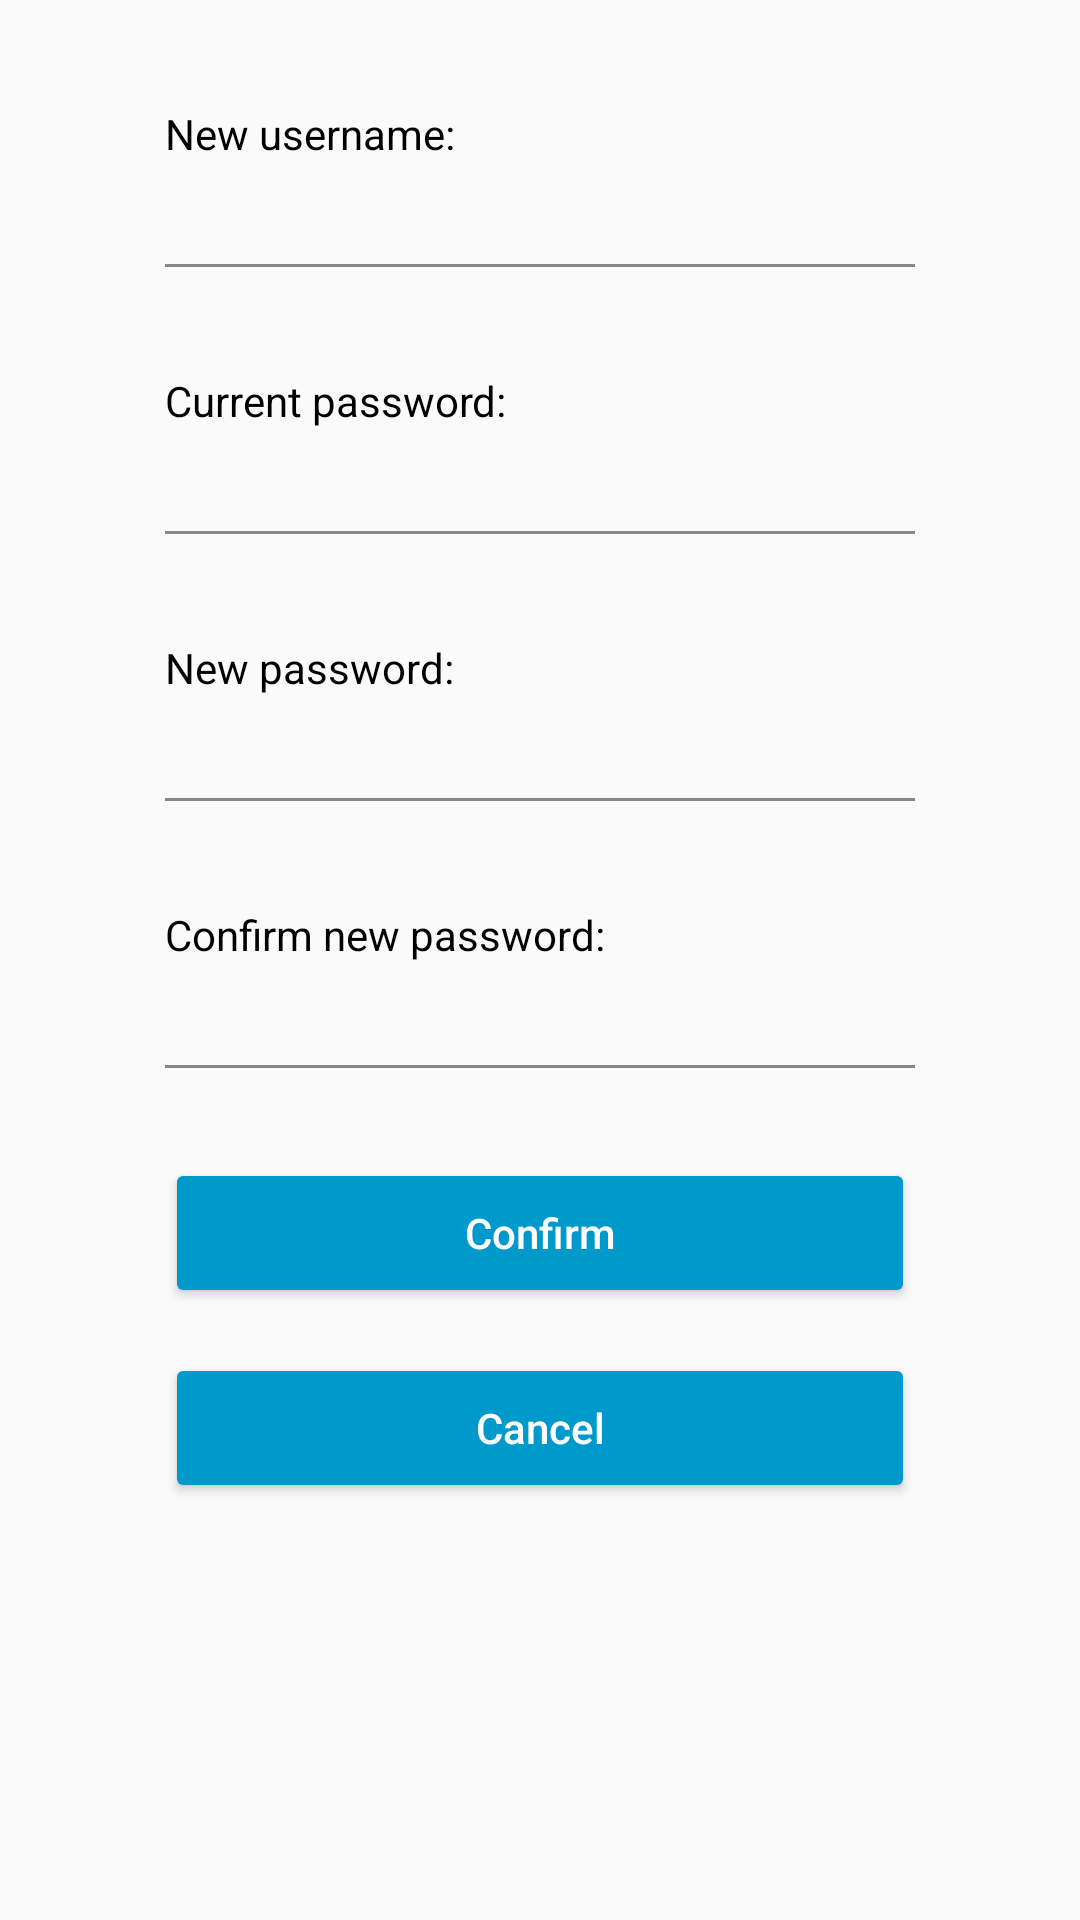

Produce the Android XML layout that renders to this screen, including the resource entries it uses.
<!-- AndroidManifest.xml: application theme MoviePigeonTheme -->
<!-- res/layout/fragment_change_user_info.xml -->
<?xml version="1.0" encoding="utf-8"?>
<RelativeLayout xmlns:android="http://schemas.android.com/apk/res/android"
    android:layout_width="match_parent" android:layout_height="match_parent">
    <TextView
        android:layout_width="250dp"
        android:layout_height="wrap_content"
        android:layout_centerHorizontal="true"
        android:text="New username: "
        android:textColor="#000000"
        android:layout_marginEnd="13dp"
        android:layout_marginTop="35dp"
        android:id="@+id/setting_fragment_username_tv"
        android:layout_marginBottom="10dp"/>

    <EditText
        android:layout_centerHorizontal="true"
        android:layout_width="250dp"
        android:id="@+id/setting_fragment_username_et"
        android:cursorVisible="true"
        android:textSize="13dp"
        android:textColor="#000000"
        android:layout_below="@+id/setting_fragment_username_tv"
        android:layout_alignStart="@+id/setting_fragment_username_tv"
        android:inputType="text"
        android:background="@drawable/table_text_underline"
        android:layout_height="25dp" />

    <TextView
        android:layout_width="250dp"
        android:layout_height="wrap_content"
        android:layout_centerHorizontal="true"
        android:text="New password: "
        android:textColor="#000000"
        android:layout_marginEnd="13dp"
        android:layout_marginTop="35dp"
        android:layout_below="@+id/setting_fragment_now_password_et"
        android:id="@+id/setting_fragment_password_tv"
        android:layout_marginBottom="10dp"/>

    <EditText
        android:layout_centerHorizontal="true"
        android:layout_width="250dp"
        android:id="@+id/setting_fragment_password_et"
        android:cursorVisible="true"
        android:textSize="13dp"
        android:textColor="#000000"
        android:layout_below="@+id/setting_fragment_password_tv"
        android:layout_alignStart="@+id/setting_fragment_password_tv"
        android:inputType="textPassword"
        android:background="@drawable/table_text_underline"
        android:layout_height="25dp" />

    <TextView
        android:layout_width="250dp"
        android:layout_height="wrap_content"
        android:layout_centerHorizontal="true"
        android:text="Confirm new password: "
        android:textColor="#000000"
        android:layout_marginEnd="13dp"
        android:layout_marginTop="35dp"
        android:layout_below="@id/setting_fragment_password_et"
        android:id="@+id/setting_fragment_repeat_password_tv"
        android:layout_marginBottom="10dp"/>

    <EditText
        android:layout_centerHorizontal="true"
        android:layout_width="250dp"
        android:id="@+id/setting_fragment_repeat_password_et"
        android:cursorVisible="true"
        android:textSize="13dp"
        android:textColor="#000000"
        android:layout_below="@+id/setting_fragment_repeat_password_tv"
        android:layout_alignStart="@+id/setting_fragment_repeat_password_tv"
        android:inputType="textPassword"
        android:background="@drawable/table_text_underline"
        android:layout_height="25dp" />

    <TextView
        android:layout_width="250dp"
        android:layout_height="wrap_content"
        android:layout_centerHorizontal="true"
        android:text="Current password: "
        android:textColor="#000000"
        android:layout_marginEnd="13dp"
        android:layout_marginTop="35dp"
        android:layout_below="@+id/setting_fragment_username_et"
        android:id="@+id/setting_fragment_now_password_tv"
        android:layout_marginBottom="10dp"/>

    <EditText
        android:layout_centerHorizontal="true"
        android:layout_width="250dp"
        android:id="@+id/setting_fragment_now_password_et"
        android:cursorVisible="true"
        android:textSize="13dp"
        android:textColor="#000000"
        android:layout_below="@+id/setting_fragment_now_password_tv"
        android:layout_alignStart="@+id/setting_fragment_now_password_tv"
        android:inputType="textPassword"
        android:background="@drawable/table_text_underline"
        android:layout_height="25dp" />

    <Button
        android:layout_width="250dp"
        android:layout_height="50dp"
        android:textColor="#FFFFFF"
        android:text="Confirm"
        android:textAllCaps="false"
        android:id="@+id/setting_fragment_confirm"
        android:backgroundTint="@android:color/holo_blue_dark"
        android:layout_marginTop="30dp"
        android:layout_below="@+id/setting_fragment_repeat_password_et"
        android:layout_centerHorizontal="true" />

    <Button
        android:layout_width="250dp"
        android:layout_height="50dp"
        android:textColor="#FFFFFF"
        android:text="Cancel"
        android:textAllCaps="false"
        android:id="@+id/setting_fragment_cancel"
        android:backgroundTint="@android:color/holo_blue_dark"
        android:layout_marginTop="15dp"
        android:layout_below="@+id/setting_fragment_confirm"
        android:layout_centerHorizontal="true" />
</RelativeLayout>
<!-- resources referenced by this layout -->
<resources>
  <!-- drawable table_text_underline (drawable) -->
  <?xml version="1.0" encoding="utf-8"?>
  <layer-list xmlns:android="http://schemas.android.com/apk/res/android" >
      <item>
          <shape android:shape="rectangle">
              <stroke android:color="#878787" android:width="1dp"/>
          </shape>
      </item>
      <item android:bottom="1dp">
          <shape android:shape="rectangle">
              <solid android:color="#FFFAFAFA"/>
          </shape>
      </item>
  </layer-list>
  <style name="MoviePigeonTheme" parent="Theme.AppCompat.Light.NoActionBar">
          <item name="colorAccent">@android:color/holo_blue_light</item>
      </style>
</resources>
